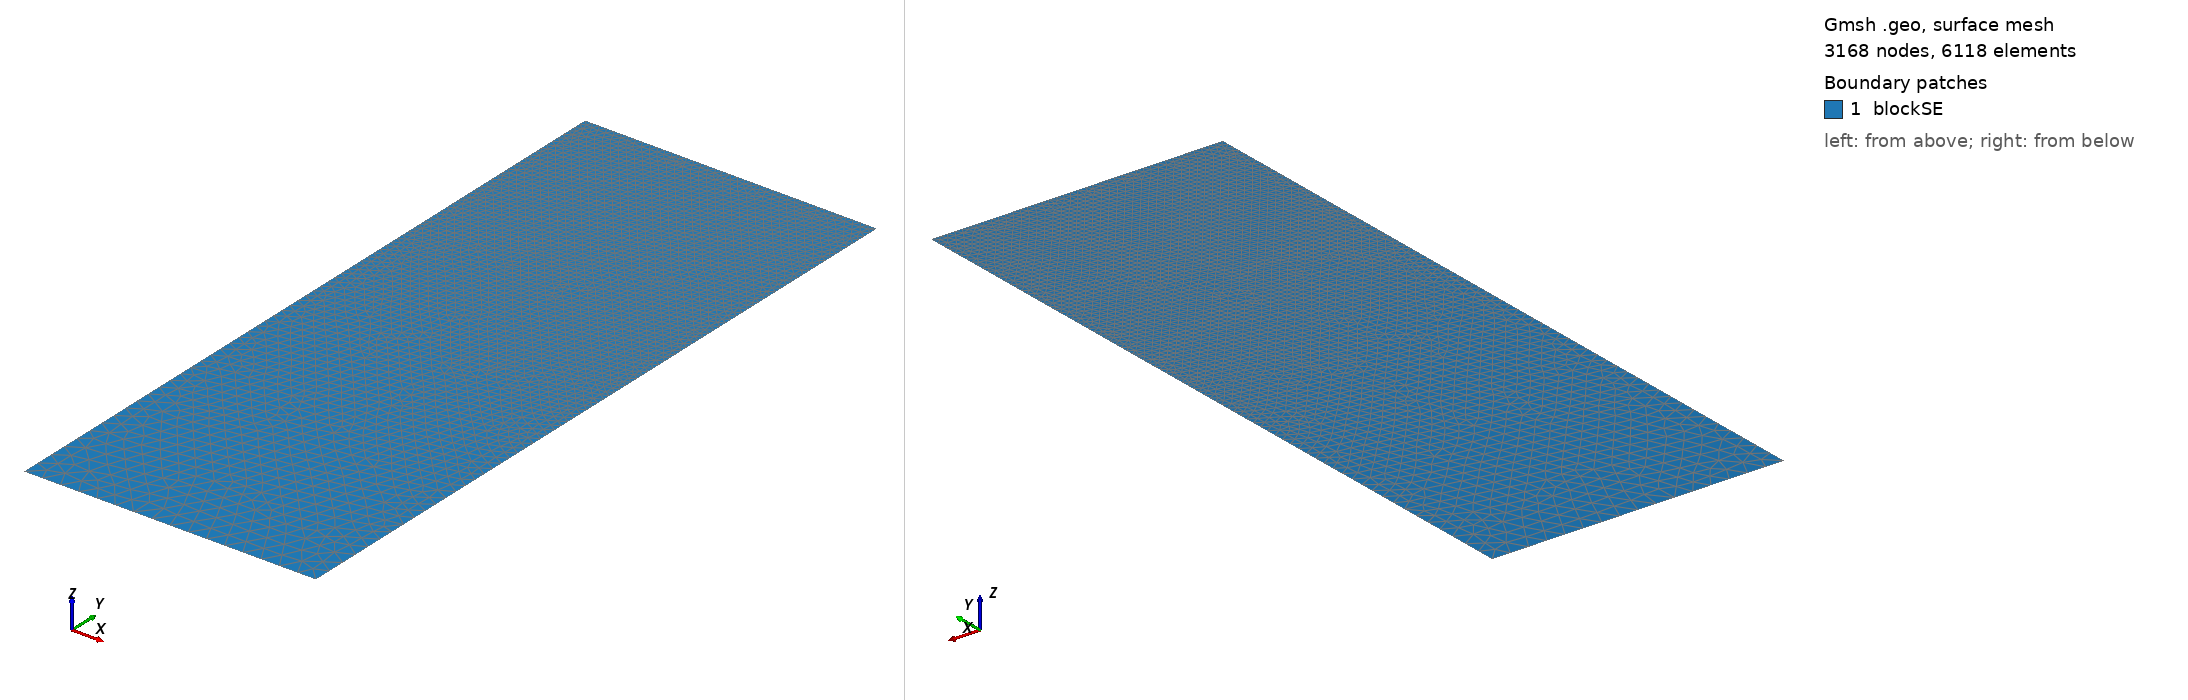

Gmsh geometry script, surface-meshed: 3168 nodes, 6118 surface elements. Boundary patches (legend numbers): 1 blockSE. Left view from above one corner, right view from below the opposite corner. Legend entries are the model's physical surfaces. The drawing asked Gmsh for element sizes between 1% and 20% of the model's largest extent; the script's own settings can give other sizes.

=== t116.geo (drawn) ===
/// Build a 2D model with micro-electrode

//SetFactory("OpenCASCADE");

// Parameters
hSE  = 20.0;  // thickness of the SE, in unit um
wSE  = 8.0;  // width of the SE, in unit um
hLi  = 4.7951;    // initial height of the Li in the pore, in unit um
rp   = 0.05;  // the round radius at corner point, in unit um
mSE  = 0.5;  // mesh characteristic length for SE out boundaries
mAnd = 0.05;  // mesh characteristic length for micro-probe

//**** Create points **/
// Create points for the boundary
Point(1) = {0, 0, 0, mSE};            Point(2) = {wSE, 0, 0, mSE};
Point(3) = {wSE, hSE-hLi, 0, mAnd};   Point(4) = {wSE, hSE-rp, 0, mAnd}; 
Point(5) = {wSE-rp, hSE-rp, 0, mAnd}; Point(6) = {wSE-rp, hSE, 0, mAnd}; 
Point(7) = {0, hSE, 0, mAnd};

//***** Create lines **/
// Creat lines for the boundary
Line(1)   = {1, 2};     Line(2)   = {2, 3};
Line(3)   = {3, 4};     Circle(4) = {4, 5, 6};  
Line(5)   = {6, 7};     Line(6)   = {7, 1};

//*** Create loops from lines **/
Curve Loop(6) = {1, 2, 3, 4, 5, 6};   // Outer boundary

//*** Create blocks from lines **/
Plane Surface(1) = {6}; // creat block SE

//*** Physical names **/
Physical Curve("SE_btm")     = {1};
Physical Curve("SE_right")   = {2};
//Physical Curve("SE_top")     = {3};
Physical Curve("SE_left")    = {6};
Physical Curve("And_btm")    = {3, 4, 5};
Physical Surface("blockSE")  = {1};
